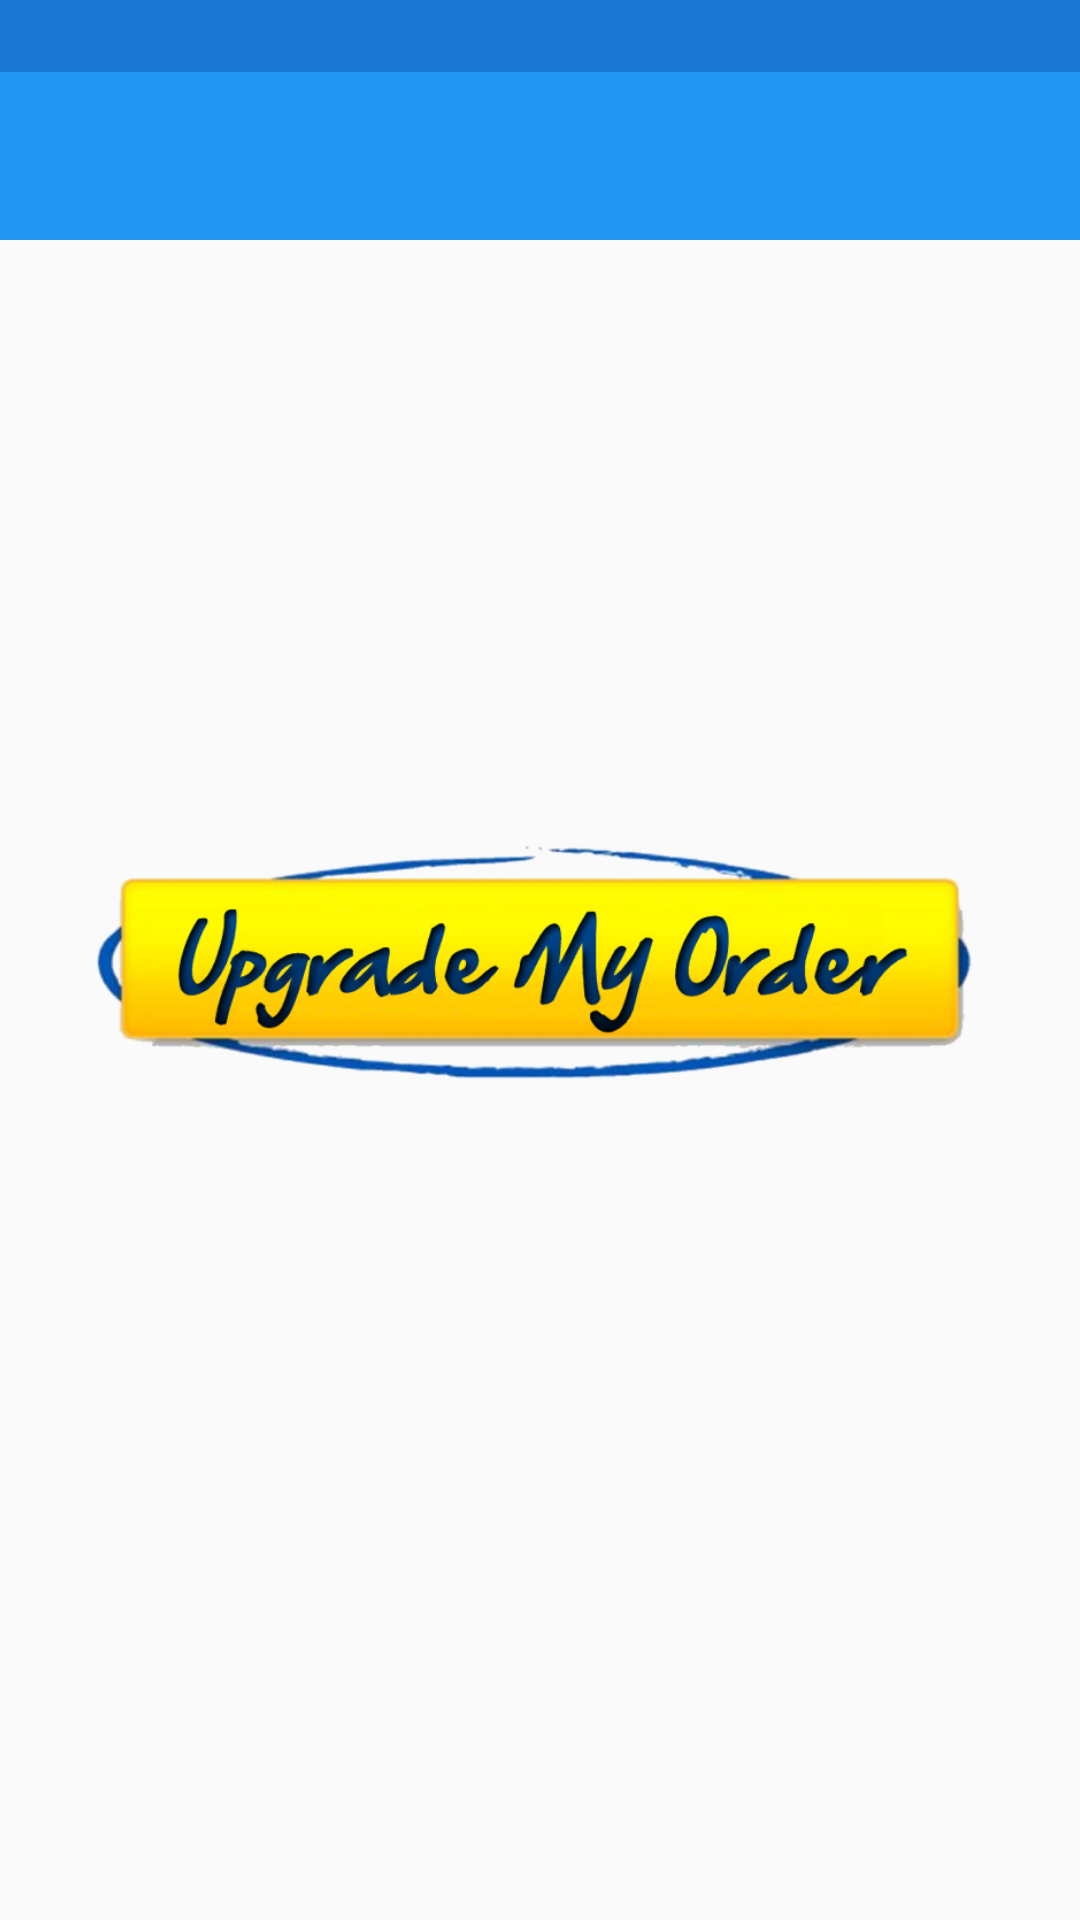

Here is an Android app screen rendered from its layout file. Give the layout XML and the strings, colors and styles it references.
<!-- AndroidManifest.xml: application theme AppTheme -->
<!-- res/layout/activity_my_orders.xml -->
<RelativeLayout xmlns:android="http://schemas.android.com/apk/res/android"
    xmlns:tools="http://schemas.android.com/tools"
    android:layout_width="match_parent"
    android:layout_height="match_parent"

    tools:context="tjs.co.in.groct.Myorders">

    <include layout="@layout/statusbarcolor" />


    <include
        android:id="@+id/tool_bar"
        layout="@layout/toolbar"></include>


    <LinearLayout
        android:layout_width="match_parent"
        android:layout_height="match_parent"
        android:gravity="center"
        android:orientation="vertical">

        <ImageView
            android:layout_width="300dp"
            android:layout_height="300dp"
            android:src="@drawable/myorder" />


    </LinearLayout>

</RelativeLayout>
<!-- res/layout/statusbarcolor.xml (included above) -->
<LinearLayout
    xmlns:android="http://schemas.android.com/apk/res/android"
    android:layout_width="match_parent"
    android:layout_height="wrap_content">

    <View
        android:background="@color/primary_dark"
        android:layout_width="wrap_content"
        android:layout_height="24dp"/>



</LinearLayout>
<!-- res/layout/toolbar.xml (included above) -->
<?xml version="1.0" encoding="utf-8"?>
<LinearLayout xmlns:android="http://schemas.android.com/apk/res/android"
    android:orientation="vertical" android:layout_width="match_parent"
    android:paddingTop="24dp"
    android:layout_height="wrap_content">


    <android.support.v7.widget.Toolbar
        android:id="@+id/toolbar"
        android:background="@color/primary"
        android:minHeight="?attr/actionBarSize"
        android:layout_width="match_parent"
        android:layout_height="wrap_content"
        />



</LinearLayout>
<!-- resources referenced by this layout -->
<resources>
  <color name="primary">#2196F3</color>
  <color name="primary_dark">#1976D2</color>
  <!-- drawable myorder: png bitmap (drawable, 152121 bytes) -->
  <style name="AppTheme" parent="Theme.AppCompat.Light.NoActionBar">
          
  
      </style>
</resources>
